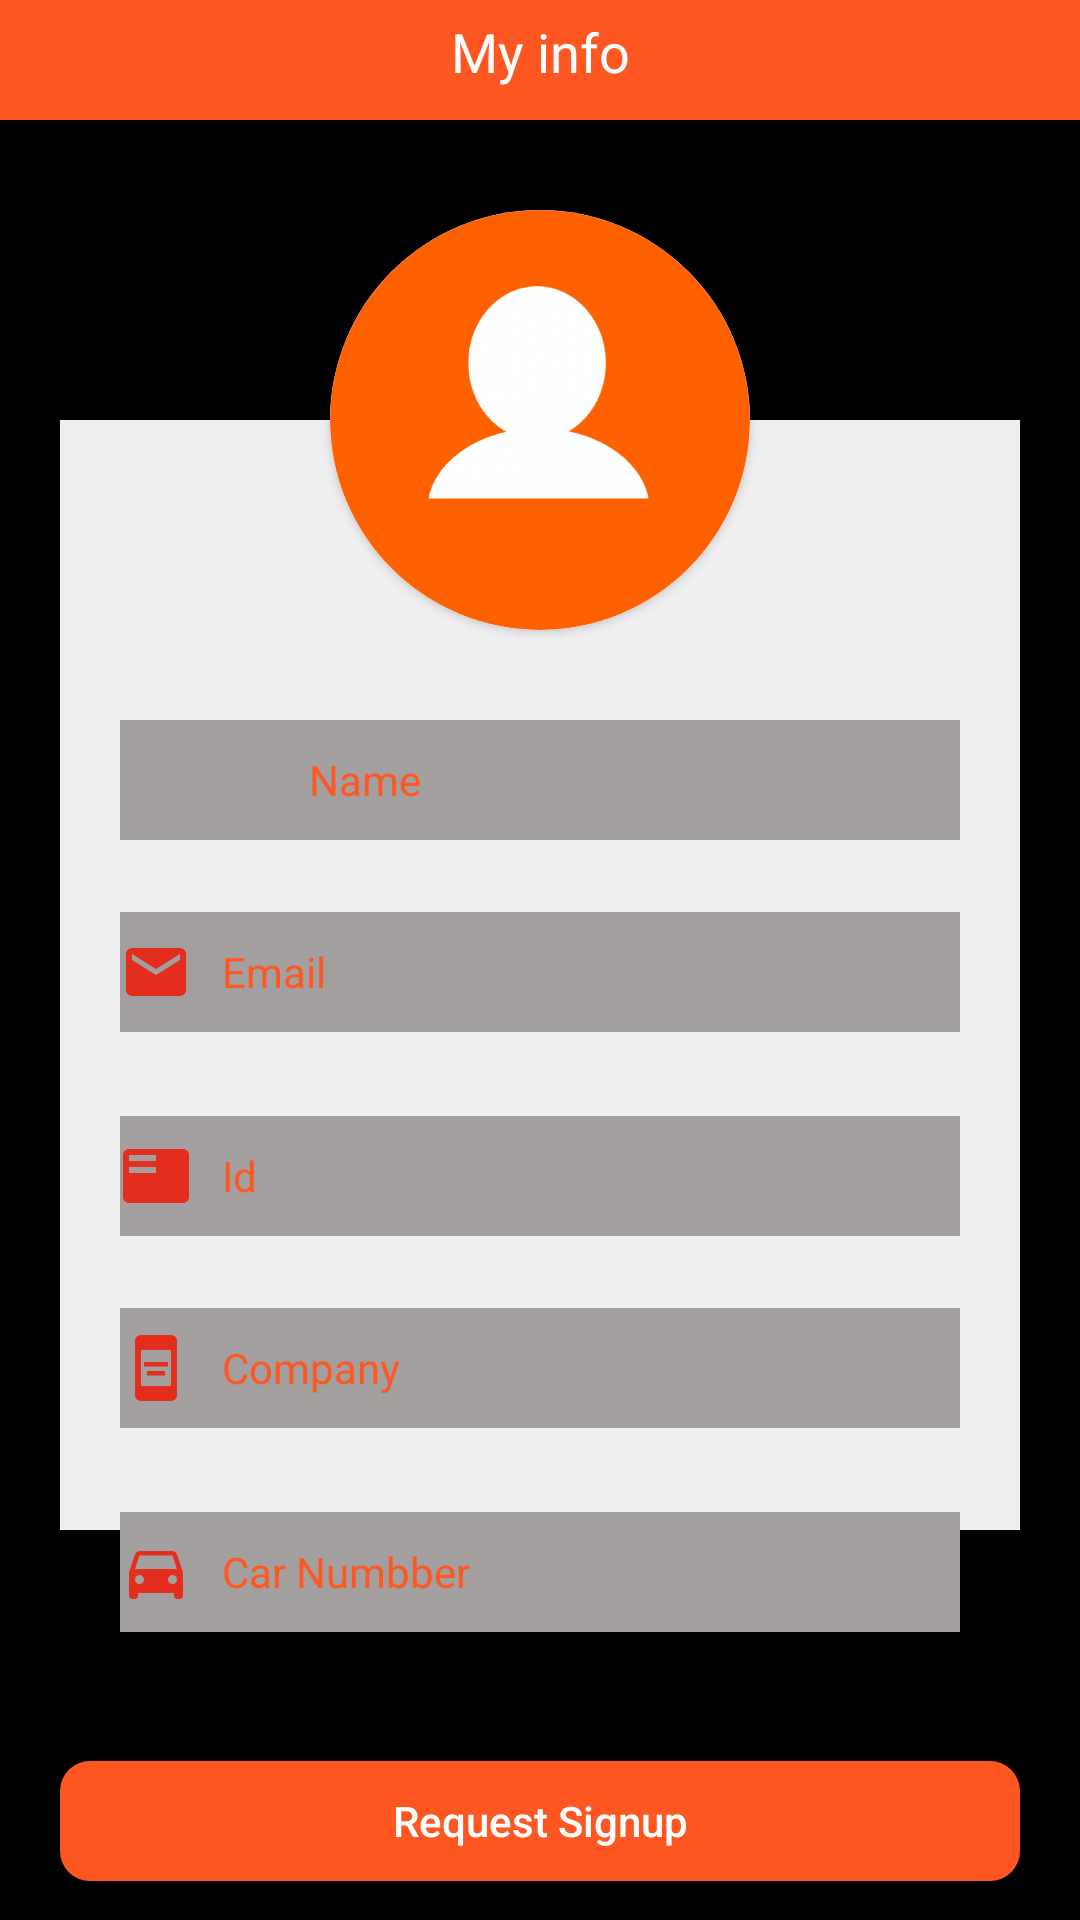

Reconstruct the res/layout file that produces this screen, plus the resources it refers to.
<!-- AndroidManifest.xml: application theme Theme.Android -->
<!-- res/layout/registration_overlapping.xml -->
<?xml version="1.0" encoding="utf-8"?>
<androidx.constraintlayout.widget.ConstraintLayout xmlns:android="http://schemas.android.com/apk/res/android"
    xmlns:app="http://schemas.android.com/apk/res-auto"
    xmlns:tools="http://schemas.android.com/tools"
    android:layout_width="match_parent"
    android:layout_height="match_parent"
    android:background="@color/black">

    <View
        android:id="@+id/view2"
        android:layout_width="match_parent"
        android:layout_height="match_parent"
        android:layout_marginStart="20dp"
        android:layout_marginTop="140dp"
        android:layout_marginEnd="20dp"
        android:layout_marginBottom="130dp"
        android:background="#efefef"
        app:layout_constraintBottom_toBottomOf="parent"
        app:layout_constraintEnd_toEndOf="parent"
        app:layout_constraintHorizontal_bias="0.0"
        app:layout_constraintStart_toStartOf="parent"
        app:layout_constraintTop_toTopOf="parent"
        app:layout_constraintVertical_bias="0.0" />

    <androidx.cardview.widget.CardView
        android:id="@+id/cardView2"
        android:layout_width="140dp"
        android:layout_height="140dp"
        app:cardCornerRadius="70dp"
        app:layout_constraintBottom_toTopOf="@+id/view2"
        app:layout_constraintEnd_toEndOf="@+id/view2"
        app:layout_constraintStart_toStartOf="@+id/view2"
        app:layout_constraintTop_toTopOf="@+id/view2"
        tools:ignore="MissingConstraints">

        <ImageView
            android:id="@+id/imageView2"
            android:layout_width="140dp"
            android:layout_height="140dp"

            app:srcCompat="@drawable/profile"
            tools:layout_editor_absoluteX="101dp"
            tools:layout_editor_absoluteY="324dp" />

    </androidx.cardview.widget.CardView>

    <androidx.appcompat.widget.AppCompatButton
        android:id="@+id/button14"
        android:layout_width="match_parent"
        android:layout_height="40dp"
        android:layout_marginStart="20dp"
        android:layout_marginTop="82dp"
        android:layout_marginEnd="20dp"
        android:layout_marginBottom="18dp"
        android:background="@drawable/b_g"
        android:text="Request Signup"
        android:textAllCaps="false"
        android:textColor="@color/white"
        app:layout_constraintBottom_toBottomOf="parent"
        app:layout_constraintEnd_toEndOf="parent"
        app:layout_constraintHorizontal_bias="0.0"
        app:layout_constraintStart_toStartOf="parent"
        app:layout_constraintTop_toBottomOf="@+id/view2" />

    <TextView
        android:id="@+id/textView10"
        android:layout_width="match_parent"
        android:layout_height="40dp"
        android:background="#FF5722"
        android:drawableLeft="@drawable/play_arrow"
        android:drawableRight="@drawable/location"
        android:paddingTop="5dp"
        android:text="My info"
        android:textAlignment="center"
        android:textColor="@color/white"
        android:textSize="18sp"
        app:layout_constraintEnd_toEndOf="parent"
        app:layout_constraintStart_toStartOf="parent"
        app:layout_constraintTop_toTopOf="parent" />

    <androidx.constraintlayout.widget.ConstraintLayout
        android:id="@+id/constraintLayout"
        android:layout_width="match_parent"
        android:layout_height="40dp"
        android:layout_marginStart="40dp"
        android:layout_marginTop="30dp"
        android:layout_marginEnd="40dp"
        app:layout_constraintEnd_toEndOf="parent"
        app:layout_constraintStart_toStartOf="parent"
        app:layout_constraintTop_toBottomOf="@+id/cardView2">

        <EditText
            android:id="@+id/editTextTextPersonName6"
            style="@style/Widget.MaterialComponents.TextInputLayout.OutlinedBox"
            android:layout_width="match_parent"
            android:layout_height="40dp"
            android:textColor="#FF5722"
            android:background="#A39F9F"
            android:paddingLeft="20dp"
            android:ems="10"
            android:inputType="textPersonName"
            android:padding="5dp"
            android:text="Name"
            tools:layout_editor_absoluteX="40dp" />

        <EditText
            android:id="@+id/editTextTextPersonName7"
            style="@style/Widget.MaterialComponents.TextInputLayout.OutlinedBox"
            android:layout_width="wrap_content"
            android:textColor="#FF5722"
            android:layout_height="40dp"
            android:background="#A39F9F"
            android:ems="10"
            android:inputType="textPersonName"
            android:padding="5dp"
            android:text="Name"
            android:textAlignment="center"
            tools:layout_editor_absoluteX="165dp"
            tools:layout_editor_absoluteY="1dp" />
    </androidx.constraintlayout.widget.ConstraintLayout>

    <EditText
        android:id="@+id/editTextTextPersonName10"
        style="@style/Widget.MaterialComponents.TextInputLayout.OutlinedBox"
        android:layout_width="match_parent"
        android:layout_height="40dp"
        android:layout_marginStart="40dp"
        android:layout_marginTop="24dp"
        android:layout_marginEnd="40dp"
        android:background="#A39F9F"
        android:drawableLeft="@drawable/email"
        android:drawablePadding="10dp"
        android:ems="10"
        android:inputType="textPersonName"
        android:text="Email"
        android:textColor="#FF5722"
        app:layout_constraintEnd_toEndOf="parent"
        app:layout_constraintHorizontal_bias="0.0"
        app:layout_constraintStart_toStartOf="parent"
        app:layout_constraintTop_toBottomOf="@+id/constraintLayout" />

    <EditText
        android:id="@+id/editTextTextPersonName11"
        style="@style/Widget.MaterialComponents.TextInputLayout.OutlinedBox"
        android:layout_width="match_parent"
        android:layout_height="40dp"
        android:layout_marginStart="40dp"
        android:layout_marginTop="92dp"
        android:layout_marginEnd="40dp"
        android:background="#A39F9F"
        android:drawableLeft="@drawable/id"
        android:drawablePadding="10dp"
        android:ems="10"
        android:inputType="textPersonName"
        android:text="Id"
        android:textColor="#FF5722"
        app:layout_constraintEnd_toEndOf="parent"
        app:layout_constraintHorizontal_bias="0.0"
        app:layout_constraintStart_toStartOf="parent"
        app:layout_constraintTop_toBottomOf="@+id/constraintLayout" />

    <EditText
        android:id="@+id/editTextTextPersonName10"
        style="@style/Widget.MaterialComponents.TextInputLayout.OutlinedBox"
        android:layout_width="match_parent"
        android:layout_height="40dp"
        android:layout_marginStart="40dp"
        android:layout_marginTop="156dp"
        android:layout_marginEnd="40dp"
        android:background="#A39F9F"
        android:drawableLeft="@drawable/company"
        android:drawablePadding="10dp"
        android:ems="10"
        android:inputType="textPersonName"
        android:text="Company"
        android:textColor="#FF5722"
        app:layout_constraintEnd_toEndOf="parent"
        app:layout_constraintHorizontal_bias="0.0"
        app:layout_constraintStart_toStartOf="parent"
        app:layout_constraintTop_toBottomOf="@+id/constraintLayout" />

    <EditText
        android:id="@+id/editTextTextPersonName10"
        style="@style/Widget.MaterialComponents.TextInputLayout.OutlinedBox"
        android:layout_width="match_parent"
        android:layout_height="40dp"
        android:layout_marginStart="40dp"
        android:layout_marginTop="224dp"
        android:layout_marginEnd="40dp"
        android:background="#A39F9F"
        android:drawableLeft="@drawable/car"
        android:drawablePadding="10dp"
        android:ems="10"
        android:inputType="textPersonName"
        android:text="Car Numbber"
        android:textColor="#FF5722"
        app:layout_constraintEnd_toEndOf="parent"
        app:layout_constraintHorizontal_bias="0.0"
        app:layout_constraintStart_toStartOf="parent"
        app:layout_constraintTop_toBottomOf="@+id/constraintLayout" />


</androidx.constraintlayout.widget.ConstraintLayout>
<!-- resources referenced by this layout -->
<resources>
  <color name="black">#FF000000</color>
  <color name="white">#FFFFFFFF</color>
  <!-- drawable b_g (drawable) -->
  <?xml version="1.0" encoding="utf-8"?>
  <shape xmlns:android="http://schemas.android.com/apk/res/android">
  
      <corners android:radius="10dp"/>
      <solid android:color="#FF5722"/>
  
  </shape>
  <!-- drawable car (drawable) -->
  <vector android:height="24dp" android:tint="#E32E1E"
      android:viewportHeight="24" android:viewportWidth="24"
      android:width="24dp" xmlns:android="http://schemas.android.com/apk/res/android">
      <path android:fillColor="@android:color/white" android:pathData="M18.92,6.01C18.72,5.42 18.16,5 17.5,5h-11c-0.66,0 -1.21,0.42 -1.42,1.01L3,12v8c0,0.55 0.45,1 1,1h1c0.55,0 1,-0.45 1,-1v-1h12v1c0,0.55 0.45,1 1,1h1c0.55,0 1,-0.45 1,-1v-8l-2.08,-5.99zM6.5,16c-0.83,0 -1.5,-0.67 -1.5,-1.5S5.67,13 6.5,13s1.5,0.67 1.5,1.5S7.33,16 6.5,16zM17.5,16c-0.83,0 -1.5,-0.67 -1.5,-1.5s0.67,-1.5 1.5,-1.5 1.5,0.67 1.5,1.5 -0.67,1.5 -1.5,1.5zM5,11l1.5,-4.5h11L19,11L5,11z"/>
  </vector>
  <!-- drawable company (drawable) -->
  <vector android:height="24dp" android:tint="#E32E1E"
      android:viewportHeight="24" android:viewportWidth="24"
      android:width="24dp" xmlns:android="http://schemas.android.com/apk/res/android">
      <path android:fillColor="@android:color/white" android:pathData="M17,1.01L7,1C5.9,1 5,1.9 5,3v18c0,1.1 0.9,2 2,2h10c1.1,0 2,-0.9 2,-2V3C19,1.9 18.1,1.01 17,1.01zM17,18H7V6h10V18zM8,10h8v1.5H8V10zM9,13h6v1.5H9V13z"/>
  </vector>
  <!-- drawable email (drawable) -->
  <vector android:height="24dp" android:tint="#E32E1E"
      android:viewportHeight="24" android:viewportWidth="24"
      android:width="24dp" xmlns:android="http://schemas.android.com/apk/res/android">
      <path android:fillColor="@android:color/white" android:pathData="M20,4L4,4c-1.1,0 -1.99,0.9 -1.99,2L2,18c0,1.1 0.9,2 2,2h16c1.1,0 2,-0.9 2,-2L22,6c0,-1.1 -0.9,-2 -2,-2zM20,8l-8,5 -8,-5L4,6l8,5 8,-5v2z"/>
  </vector>
  <!-- drawable id (drawable) -->
  <vector android:autoMirrored="true" android:height="24dp"
      android:tint="#E32E1E" android:viewportHeight="24"
      android:viewportWidth="24" android:width="24dp" xmlns:android="http://schemas.android.com/apk/res/android">
      <path android:fillColor="@android:color/white" android:pathData="M21,3L3,3c-1.1,0 -2,0.9 -2,2v14c0,1.1 0.9,2 2,2h18c1.1,0 2,-0.9 2,-2L23,5c0,-1.1 -0.9,-2 -2,-2zM12,11L3,11L3,9h9v2zM12,7L3,7L3,5h9v2z"/>
  </vector>
  <!-- drawable profile: jpg bitmap (drawable, 148421 bytes) -->
  <style name="Theme.Android" parent="Theme.MaterialComponents.DayNight.DarkActionBar">
          
          <item name="colorPrimary">@color/purple_500</item>
          <item name="colorPrimaryVariant">@color/purple_700</item>
          <item name="colorOnPrimary">@color/white</item>
          
          <item name="colorSecondary">@color/teal_200</item>
          <item name="colorSecondaryVariant">@color/teal_700</item>
          <item name="colorOnSecondary">@color/black</item>
          
          <item name="android:statusBarColor" tools:targetApi="l">?attr/colorPrimaryVariant</item>
          
      </style>
  <color name="purple_500">#FF6200EE</color>
  <color name="purple_700">#FF3700B3</color>
  <color name="teal_200">#FF03DAC5</color>
  <color name="teal_700">#FF018786</color>
</resources>
